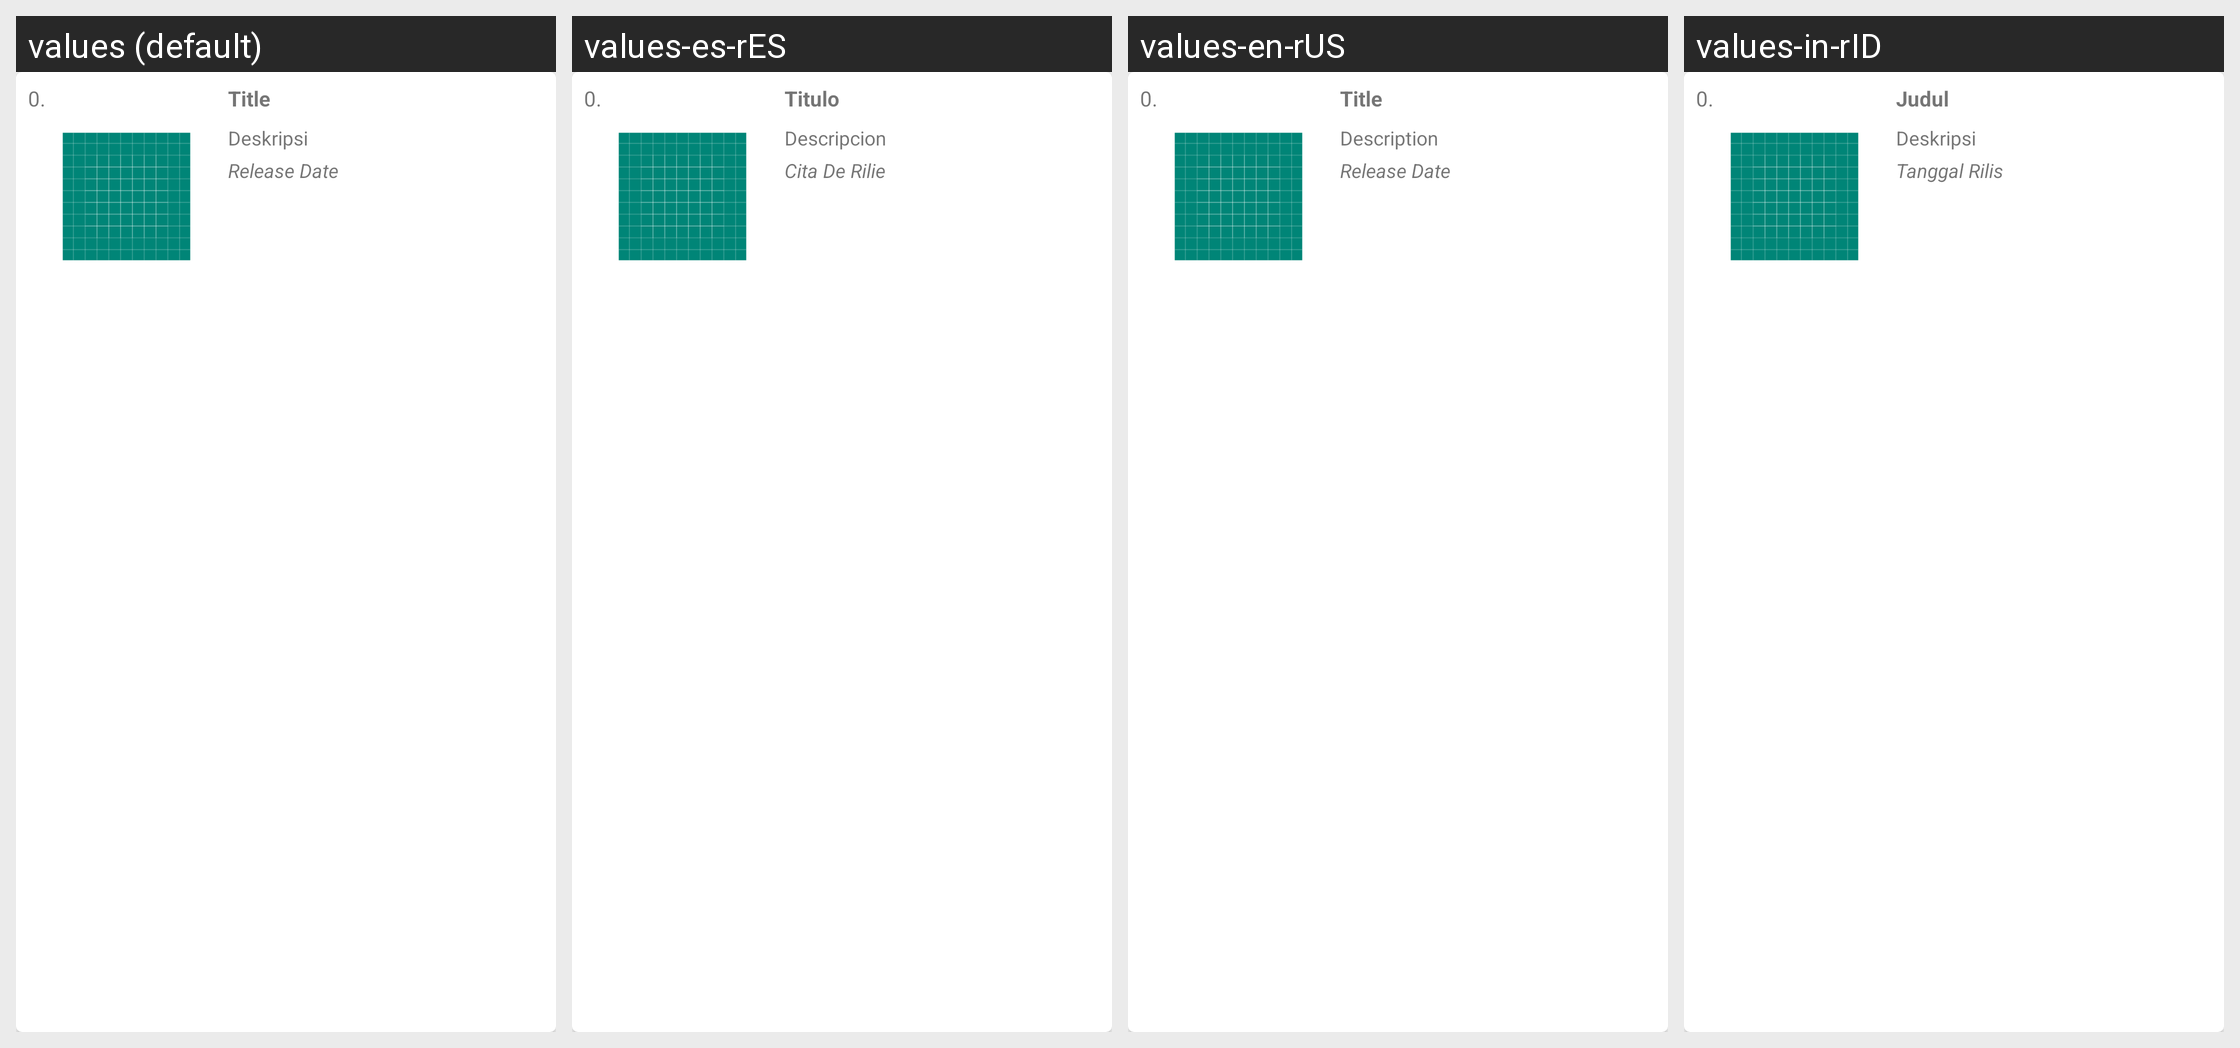

This grid shows one Android layout under several languages. Give, for every string resource on the screen, its name, the default text and each shown locale's text.
Android screen res/layout/list_layout.xml rendered under 4 locales, left to right: values (default), values-es-rES, values-en-rUS, values-in-rID. Device: Nexus 5 (rendered at 1080×1920; each locale shown at half size, 540×960, under a caption strip naming it); theme AppTheme.
Strings drawn on this screen, with the default value and each locale's value (text and hints the layout hard-codes, and strings that could not be matched under every locale, appear in the picture but are not listed):

judul
  values: Title
  values-es-rES: Titulo
  values-en-rUS: Title
  values-in-rID: Judul

deskripsi
  values: Deskripsi
  values-es-rES: Descripcion
  values-en-rUS: Description
  values-in-rID: Deskripsi

tanggal_rilis
  values: Release Date
  values-es-rES: Cita De Rilie
  values-en-rUS: Release Date
  values-in-rID: Tanggal Rilis
